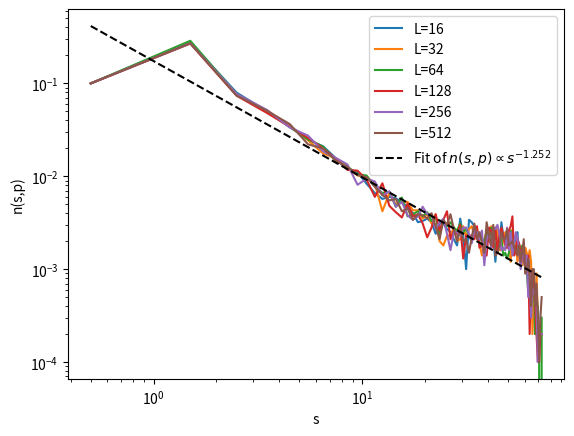

The script that saved this image:
import numpy as np
import matplotlib
import pylab
import matplotlib.pyplot as plt
from scipy import ndimage
from scipy.ndimage import measurements
from tqdm import tqdm
np.random.seed(80085)


def matrix_gen(L, p):
    M = np.random.uniform(0,1,(L,L))
    mask = M<p
    M[mask] = 1
    mask = np.logical_not(mask)
    M[mask] = 0
    return M
def find_clusters(array):
    clustered = np.empty_like(array)
    unique_vals = np.unique(array)
    cluster_count = 0
    for val in unique_vals:
        labelling, label_count = ndimage.label(array == val)
        for k in range(1, label_count + 1):
            clustered[labelling == k] = cluster_count
            cluster_count += 1
    return clustered#, cluster_count
def spanning_check(clustered,M):
    spanning=False
    spanning_cluster = 0
    Ms = 0 #the mass of the spanning cluster
    while not spanning:
        for i in range(len(clustered[:,0])):
            for j in range(len(clustered[:,-1])):

                if clustered[i,0] == clustered[j,-1] and M[i,0] != 0: #checks both right and left edge, if the same cluster appears it's bounding
                    empt = np.zeros_like(M)
                    spanning_cluster = clustered[i,0]
                    spanning=True

                    spanning_cluster_matrix = np.where(clustered==spanning_cluster)
                    clustered[spanning_cluster_matrix] = np.max(clustered)+16
                    empt[spanning_cluster_matrix] = 1
                    Ms = np.sum(empt)
                    # norm_inst = matplotlib.colors.Normalize(vmin=None, vmax=None, clip=False)
                    # plt.subplot(2,1,1)
                    # plt.imshow(clustered, norm=norm_inst) #,norm=norm_inst)
                    # plt.subplot(2,1,2)
                    # plt.imshow(empt)
                    # plt.show()
                    return spanning_cluster, spanning, Ms


        return spanning_cluster, spanning, Ms


def L_and_P():
    """
    same as L but for multiple sizes L
    """

    L_list = [2,4,8,16,32,64,128]
    p_arr = np.linspace(0.1, 0.9, 50)
    P_list = np.zeros((len(L_list),len(p_arr)))
    spanns = np.zeros((len(L_list),len(p_arr)))
    iterations = 1000
    for i,L in enumerate(L_list):
        for iter in range(iterations): #to get an average for each variable
            spanning = False
            for j,p in enumerate(p_arr):
                m = matrix_gen(L,p)
                #clustered,_ = measurements.label(m)
                clustered = find_clusters(m)
                spanning_cluster, spanning, Ms = spanning_check(clustered,m)
                if spanning:
                    P_list[i,j] += Ms/L**2
                    spanns[i,j] +=1
        P_list[i,:]/=iterations
        spanns[i,:]/=iterations
        plt.subplot(2,1,1)
        plt.plot(p_arr, P_list[i,:], label=f'{L}')
        plt.subplot(2,1,2)
        plt.plot(p_arr, spanns[i,:], label=f'{L}')
    plt.subplot(2,1,1)
    plt.xlabel(r'p')
    plt.ylabel(r'P(L,p)')
    plt.legend()
    plt.subplot(2,1,2)
    plt.xlabel(r'p')
    plt.ylabel(r"$\Pi(L,p)$")
    plt.legend()
    plt.show()

def p_vs_L():
    """
    for plotting P(pc,L) to show that P goes to zero for L -> infty
    (see fig 6.1)
    """
    L_list = [2,4,8,16,32,64,128]
    #p_arr = 0.5927
    p = 0.5927
    P_list = np.zeros(len(L_list))
    spanns = np.zeros(len(L_list))
    iterations = 1000
    for i,L in enumerate(L_list):
        for iter in range(iterations): #to get an average for each variable
            spanning = False
            m = matrix_gen(L,p)
            #clustered,_ = measurements.label(m)
            clustered = find_clusters(m)
            spanning_cluster, spanning, Ms = spanning_check(clustered,m)
            if spanning:
                P_list[i] += Ms/L**2
                spanns[i] +=1
        P_list[i]/=iterations
        spanns[i]/=iterations
    plt.plot(L_list, P_list, '-o')
    plt.xlabel('L')
    plt.ylabel('P(pc)')
    plt.show()

def L():
    """
    Generates a P and pi plot vs p for a single size L
    """
    L = 50
    p_arr = np.linspace(0.1, 0.9, 50)
    P_list = np.zeros(len(p_arr))
    spanns = np.zeros(len(p_arr))
    iterations = 10

    for iter in range(iterations): #to get an average for each variable
        spanning = False
        for j,p in enumerate(p_arr):
            m = matrix_gen(L,p)
            #clustered,_ = measurements.label(m)
            clustered = find_clusters(m)
            spanning_cluster, spanning, Ms = spanning_check(clustered,m)
            if spanning:
                P_list[j] += Ms/L**2
                spanns[j] +=1
    P_list/=iterations
    spanns/=iterations
    plt.subplot(2,1,1)
    plt.plot(p_arr, P_list, label=f'{L}')
    plt.xlabel(r'p')
    plt.ylabel(r'P(L,p)')
    plt.legend()
    plt.subplot(2,1,2)
    plt.plot(p_arr, spanns, label=f'{L}')
    plt.xlabel(r'p')
    plt.ylabel(r"$\Pi(L,p)$")
    plt.legend()


    plt.show()

def clus_num_den(L=200, p=0.5, iterations = 1000, log_base =2, logarit_bins = False):

    iterations = 1000
    L = 10

    tot_area = pylab.array([])
    for i in range(iterations):
        m = matrix_gen(L,p)

        clustered, clustered_number = measurements.label(m)
        labellist = pylab.arange(clustered_number+1)
        area = measurements.sum(m, clustered, labellist)
        tot_area = pylab.append(tot_area, area)

    num, hist = pylab.histogram(tot_area, bins=int(max(tot_area)))
    s = 0.5*(hist[1:]+hist[:-1])
    nsp = num/(L*iterations)

    if not logarit_bins:
        ret = s, nsp

    elif logarit_bins:
        logamax = pylab.ceil(pylab.log(max(s))/(pylab.log(log_base)))
        logbins = log_base**pylab.arange(0,logamax) #this generates a^i bins
        nl, nlbins = pylab.histogram(tot_area, bins=logbins)

        ds = pylab.diff(logbins)
        bins = 0.5*(logbins[1:] + logbins[:-1])
        log_hist_normed = nl/(L**2*ds) #M?
        ret =  bins, log_hist_normed

    return ret

def plot_nsp():
    p_arr = np.linspace(0.5,0.63, 5)
    L = 100
    log_base = 2
    for p in p_arr:
        s, nsp = clus_num_den(L=L,p=p, iterations = 1000, log_base=log_base, logarit_bins = False)
        sxi = -1.0/pylab.log(p)
        nsptheory = (1-p)**2*pylab.exp(-s/sxi)
        #pylab.plot(s,nsp,'o',s,nsptheory,'-')
        i = pylab.nonzero(nsp)
        pylab.subplot(2,1,1)
        pylab.loglog(s[i], nsp[i])
        pylab.xlabel('$s$')
        pylab.ylabel('$n(s,p)$')
        bins, log_hist_normed = clus_num_den(L=L,p=p, iterations = 1000, log_base=log_base, logarit_bins = True)
        pylab.subplot(2,1,2)
        pylab.loglog(bins,log_hist_normed)
    plt.show()

def plot_nsp2():
    pc = 0.59275
    L_vals = [16, 32, 64, 128, 256, 512]
    n_samples = 1000
    n_bins = 20
    logbase = 10

    for i, L in enumerate(L_vals):
        s, nsp = clus_num_den(L, pc, n_samples, logbase)
        plt.loglog(s, nsp, label=f'L={L}')
        if L == L_vals[-1]:
            tau, b = np.polyfit(np.log(s), np.log(nsp), deg=1)
            plt.loglog(s, np.exp(b)*s**tau, 'k--', label=r'Fit of $n(s,p)\propto s^{%.3f}$' %tau)
            tau *= -1
            print(f"tau={tau}")


    plt.xlabel(r's')
    plt.ylabel(r'n(s,p)')
    plt.legend()
    plt.show()



plot_nsp2()
#p_vs_L()

# m = matrix_gen(30, 0.6)
# plt.subplot(2,1,1)
# plt.imshow(find_clusters(m))
# plt.subplot(2,1,2)
# plt.imshow(find_clusters(m))
# plt.show()
